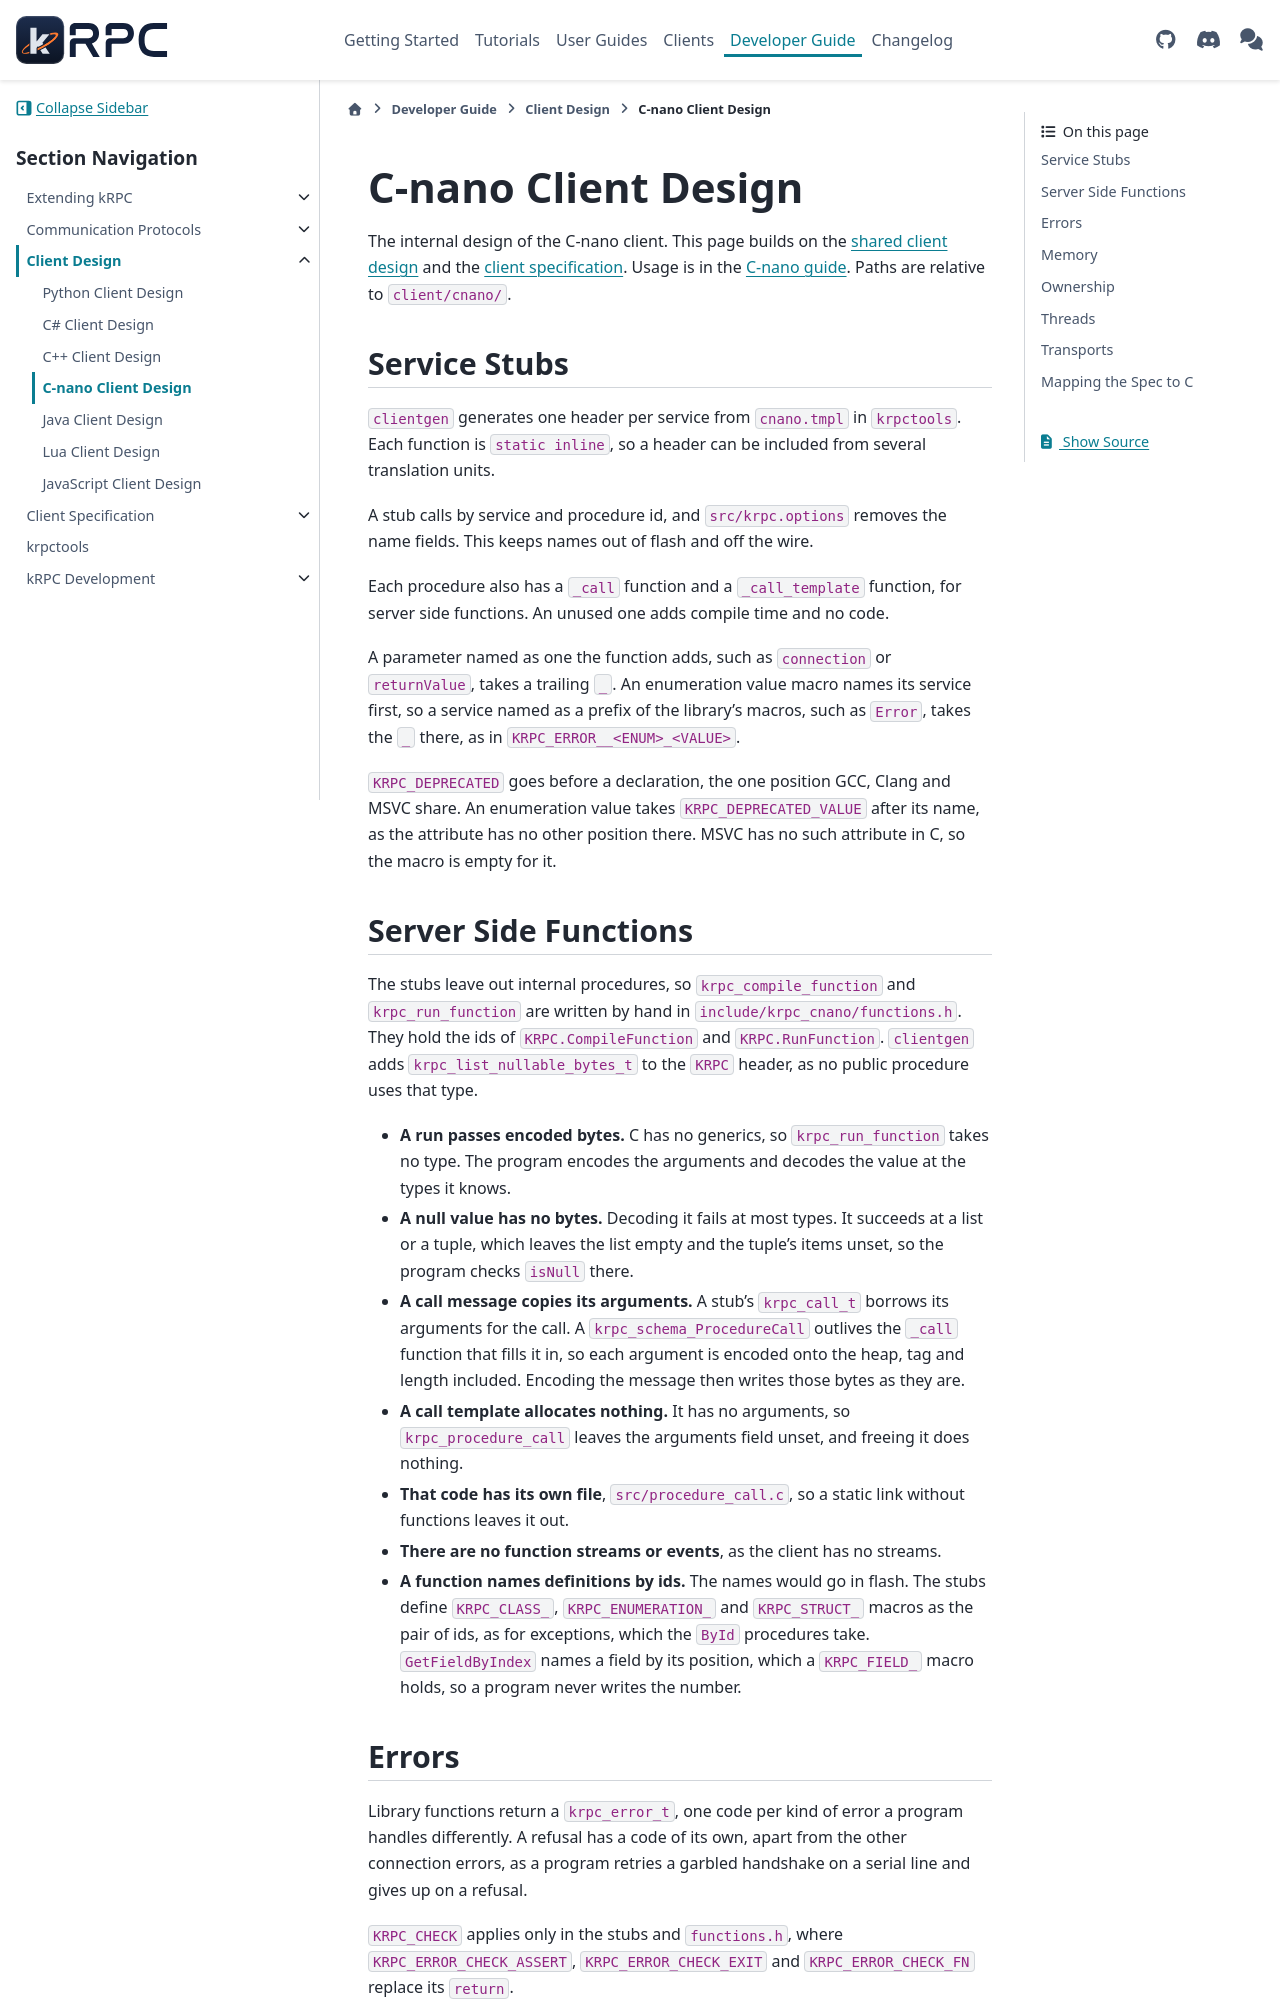

repository: krpc/krpc · page: dev/client-design/cnano.html · generator: sphinx

C-nano Client Design
====================

The internal design of the C-nano client. This page builds on the :doc:`shared client design
</client-design>` and the :doc:`client specification </client-spec>`. Usage is in
the :doc:`C-nano guide </cnano>`. Paths are relative to ``client/cnano/``.

Service Stubs
-------------

``clientgen`` generates one header per service from ``cnano.tmpl`` in ``krpctools``. Each function
is ``static inline``, so a header can be included from several translation units.

A stub calls by service and procedure id, and ``src/krpc.options`` removes the name fields. This
keeps names out of flash and off the wire.

Each procedure also has a ``_call`` function and a ``_call_template`` function, for server side
functions. An unused one adds compile time and no code.

A parameter named as one the function adds, such as ``connection`` or ``returnValue``, takes a
trailing ``_``. An enumeration value macro names its service first, so a service named as a
prefix of the library's macros, such as ``Error``, takes the ``_`` there, as in
``KRPC_ERROR__<ENUM>_<VALUE>``.

``KRPC_DEPRECATED`` goes before a declaration, the one position GCC, Clang and MSVC share. An
enumeration value takes ``KRPC_DEPRECATED_VALUE`` after its name, as the attribute has no other
position there. MSVC has no such attribute in C, so the macro is empty for it.

Server Side Functions
---------------------

The stubs leave out internal procedures, so ``krpc_compile_function`` and ``krpc_run_function`` are
written by hand in ``include/krpc_cnano/functions.h``. They hold the ids of ``KRPC.CompileFunction``
and ``KRPC.RunFunction``. ``clientgen`` adds ``krpc_list_nullable_bytes_t`` to the ``KRPC`` header,
as no public procedure uses that type.

* **A run passes encoded bytes.** C has no generics, so ``krpc_run_function`` takes no type. The
  program encodes the arguments and decodes the value at the types it knows.
* **A null value has no bytes.** Decoding it fails at most types. It succeeds at a list or a tuple,
  which leaves the list empty and the tuple's items unset, so the program checks ``isNull`` there.
* **A call message copies its arguments.** A stub's ``krpc_call_t`` borrows its arguments for
  the call. A ``krpc_schema_ProcedureCall`` outlives the ``_call`` function that fills it in, so
  each argument is encoded onto the heap, tag and length included. Encoding the message then writes
  those bytes as they are.
* **A call template allocates nothing.** It has no arguments, so ``krpc_procedure_call`` leaves the
  arguments field unset, and freeing it does nothing.
* **That code has its own file**, ``src/procedure_call.c``, so a static link without functions
  leaves it out.
* **There are no function streams or events**, as the client has no streams.
* **A function names definitions by ids.** The names would go in flash. The stubs define
  ``KRPC_CLASS_``, ``KRPC_ENUMERATION_`` and ``KRPC_STRUCT_`` macros as the pair of ids, as for
  exceptions, which the ``ById`` procedures take. ``GetFieldByIndex`` names a field by its
  position, which a ``KRPC_FIELD_`` macro holds, so a program never writes the number.
